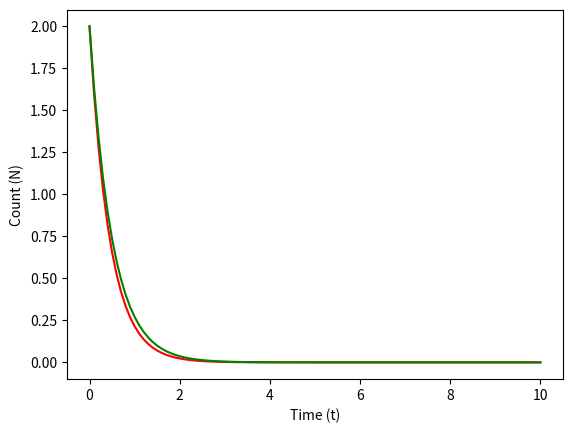

Reproduce this figure in Python.
# -*- coding: utf-8 -*-
"""
Radioactive Decay - Eular Method

Radioactive decay occurs when unstable nuclei spontaneously breakdown into more
stable nuclei in a process that releases energy and matter from the nucleus.
The radioactive decay rate describes the average number of decays that occur
per unit time. The formula for the decay rate is as follows:

                                dN/dt = -λ * N

Where:
    
dN/dt - The first order differential of the number of nuclei with respect to time
λ - The decay constant
N - The number of nuclei

This programme will use the Eular method of differentiation and matplotlib to
calculate and plot the decay rate equation. The expected values will also be
calculated and graphed as a comparison.
"""

# Import libraries
import numpy as np
from matplotlib import pyplot as plt

# Constants
N0 = 2            # Initial quantity
decay_const = 2   # Decay constant (lambda)
t_min = 0         # Start time
t_max = 10        # End time
steps = 100       # Number of steps
t_step = (t_max - t_min) / steps    # Step intervals for time

# Predeclare lists for plotting
t_list = [] # x component (Time)
N_list = [] # y component (Calculated quantity)
N_ana = []  # y component (Expected quantity)

def slope(t, N):
    '''
    Parameters
    ----------
    t : TYPE: Float
        DESCRIPTION: Time (Redundant)
    N : TYPE: Float
        DESCRIPTION: Quantity

    Returns
    -------
    TYPE: Float
    DESCRIPTION: Calculates and returns the slope of the 
                 graph at specified point
    '''
    return -decay_const * N

""" Eular Calculation: """
# Set initial N value
N = N0
# Loop from t_min to t_max at intervals of t_step
for t in np.arange(t_min, t_max + t_step, t_step):
    # Append current t value (x component) to t_list
    t_list.append(t)
    # Append current N value (y component) to N_list
    N_list.append(N)
    # Calculate and append expected N values at t to N_ana list
    N_ana.append(N0*np.exp(-decay_const * t))
    # Calculate new N1 value
    N1 = N + slope(t, N) * t_step
    # Set new N value to N1
    N = N1

""" Plot """
# Set x-axis label
plt.xlabel('Time (t)')
# Set y-axis label
plt.ylabel('Count (N)')
# Plot eular method in red
plt.plot(t_list, N_list, 'r')
# Plot algebraic solution method in green
plt.plot(t_list, N_ana, 'g')
